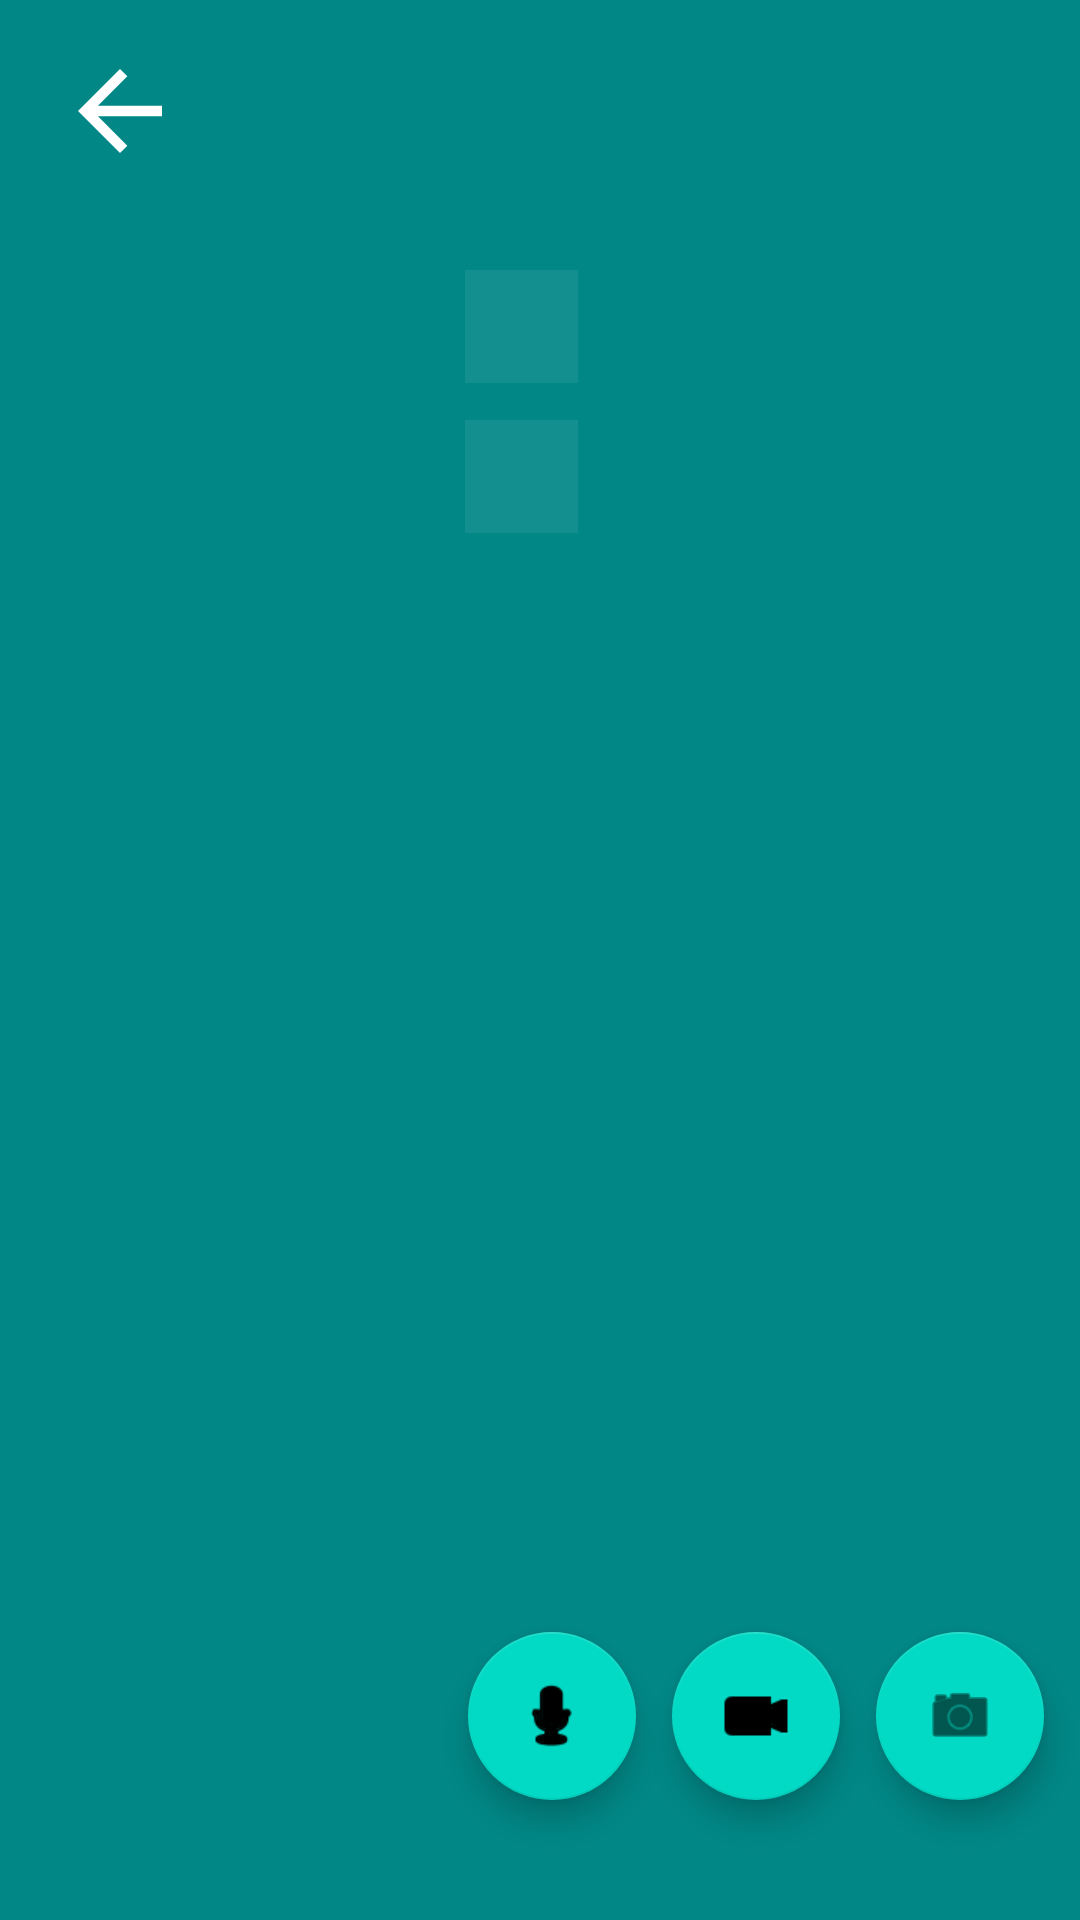

This screen was rendered from an Android layout file. Write that file and the resources it references.
<!-- AndroidManifest.xml: application theme Theme.NotesTask -->
<!-- res/layout/fragmento_multimedia.xml -->
<?xml version="1.0" encoding="utf-8"?>
<androidx.constraintlayout.widget.ConstraintLayout xmlns:android="http://schemas.android.com/apk/res/android"
    xmlns:app="http://schemas.android.com/apk/res-auto"
    xmlns:tools="http://schemas.android.com/tools"
    android:layout_width="match_parent"
    android:layout_height="match_parent"
    android:layout_gravity="center_horizontal"
    android:background="@color/teal_700"
    android:textAlignment="center"
    tools:context=".MainActivity">

    <LinearLayout
        android:id="@+id/linearLayout2"
        android:layout_width="0dp"
        android:layout_height="0dp"
        android:layout_margin="16dp"
        android:layout_marginStart="16dp"
        android:layout_marginTop="16dp"
        android:layout_marginEnd="16dp"
        android:layout_marginBottom="16dp"
        android:gravity="center_vertical"
        android:orientation="vertical"
        app:layout_constraintBottom_toBottomOf="parent"
        app:layout_constraintEnd_toEndOf="parent"
        app:layout_constraintStart_toStartOf="parent"
        app:layout_constraintTop_toTopOf="parent">

        <ImageView
            android:id="@+id/btnAtrasFGM"
            android:layout_width="48dp"
            android:layout_height="42dp"
            app:srcCompat="@drawable/abc_vector_test" />

        <ScrollView
            android:layout_width="match_parent"
            android:layout_height="match_parent"
            android:layout_margin="16dp">

            <LinearLayout
                android:layout_width="match_parent"
                android:layout_height="wrap_content"
                android:layout_margin="16dp"
                android:orientation="vertical">

                <androidx.recyclerview.widget.RecyclerView
                    android:id="@+id/rvMultimedia"
                    android:layout_width="251dp"
                    android:layout_height="wrap_content">

                </androidx.recyclerview.widget.RecyclerView>

                <ImageView
                    android:id="@+id/imageView3"
                    android:layout_width="match_parent"
                    android:layout_height="50dp"
                    app:srcCompat="@android:drawable/divider_horizontal_dark" />

                <androidx.recyclerview.widget.RecyclerView
                    android:id="@+id/rvVideos"
                    android:layout_width="238dp"
                    android:layout_height="match_parent" />

                <ImageView
                    android:id="@+id/imageView"
                    android:layout_width="match_parent"
                    android:layout_height="50dp"
                    app:srcCompat="@android:drawable/divider_horizontal_dark" />

                <androidx.recyclerview.widget.RecyclerView
                    android:id="@+id/rvAudios"
                    android:layout_width="match_parent"
                    android:layout_height="match_parent" />

            </LinearLayout>
        </ScrollView>

    </LinearLayout>

    <com.google.android.material.floatingactionbutton.FloatingActionButton
        android:id="@+id/fabBtnAddM"
        android:layout_width="wrap_content"
        android:layout_height="wrap_content"
        android:layout_marginEnd="12dp"
        android:layout_marginBottom="40dp"
        android:background="@color/purple_700"
        android:src="@android:drawable/ic_menu_camera"
        android:tint="@color/white"
        app:layout_constraintBottom_toBottomOf="parent"
        app:layout_constraintEnd_toEndOf="parent"
        tools:ignore="SpeakableTextPresentCheck,ImageContrastCheck" />

    <com.google.android.material.floatingactionbutton.FloatingActionButton
        android:id="@+id/fabtnAddMA"
        android:layout_width="wrap_content"
        android:layout_height="wrap_content"
        android:layout_marginEnd="12dp"
        android:layout_marginBottom="40dp"
        android:background="@color/purple_700"
        android:src="@android:drawable/presence_audio_online"
        android:tint="@color/white"
        app:layout_constraintBottom_toBottomOf="parent"
        app:layout_constraintEnd_toStartOf="@+id/fabBtnAddMV"
        tools:ignore="SpeakableTextPresentCheck,ImageContrastCheck" />

    <com.google.android.material.floatingactionbutton.FloatingActionButton
        android:id="@+id/fabBtnAddMV"
        android:layout_width="wrap_content"
        android:layout_height="wrap_content"
        android:layout_marginEnd="12dp"
        android:layout_marginBottom="40dp"
        android:background="@color/purple_700"
        android:src="@android:drawable/presence_video_online"
        android:tint="@color/white"
        app:layout_constraintBottom_toBottomOf="parent"
        app:layout_constraintEnd_toStartOf="@+id/fabBtnAddM"
        tools:ignore="SpeakableTextPresentCheck,ImageContrastCheck" />

</androidx.constraintlayout.widget.ConstraintLayout>
<!-- resources referenced by this layout -->
<resources>
  <color name="purple_700">#FF3700B3</color>
  <color name="teal_700">#FF018786</color>
  <color name="white">#FFFFFFFF</color>
  <style name="Theme.NotesTask" parent="Theme.MaterialComponents.DayNight.DarkActionBar">
          
          <item name="colorPrimary">@color/purple_500</item>
          <item name="colorPrimaryVariant">@color/purple_700</item>
          <item name="colorOnPrimary">@color/white</item>
          
          <item name="colorSecondary">@color/teal_200</item>
          <item name="colorSecondaryVariant">@color/teal_700</item>
          <item name="colorOnSecondary">@color/black</item>
          
          <item name="android:statusBarColor">?attr/colorPrimaryVariant</item>
          
      </style>
  <color name="purple_500">#FF6200EE</color>
  <color name="teal_200">#FF03DAC5</color>
  <color name="black">#FF000000</color>
</resources>
